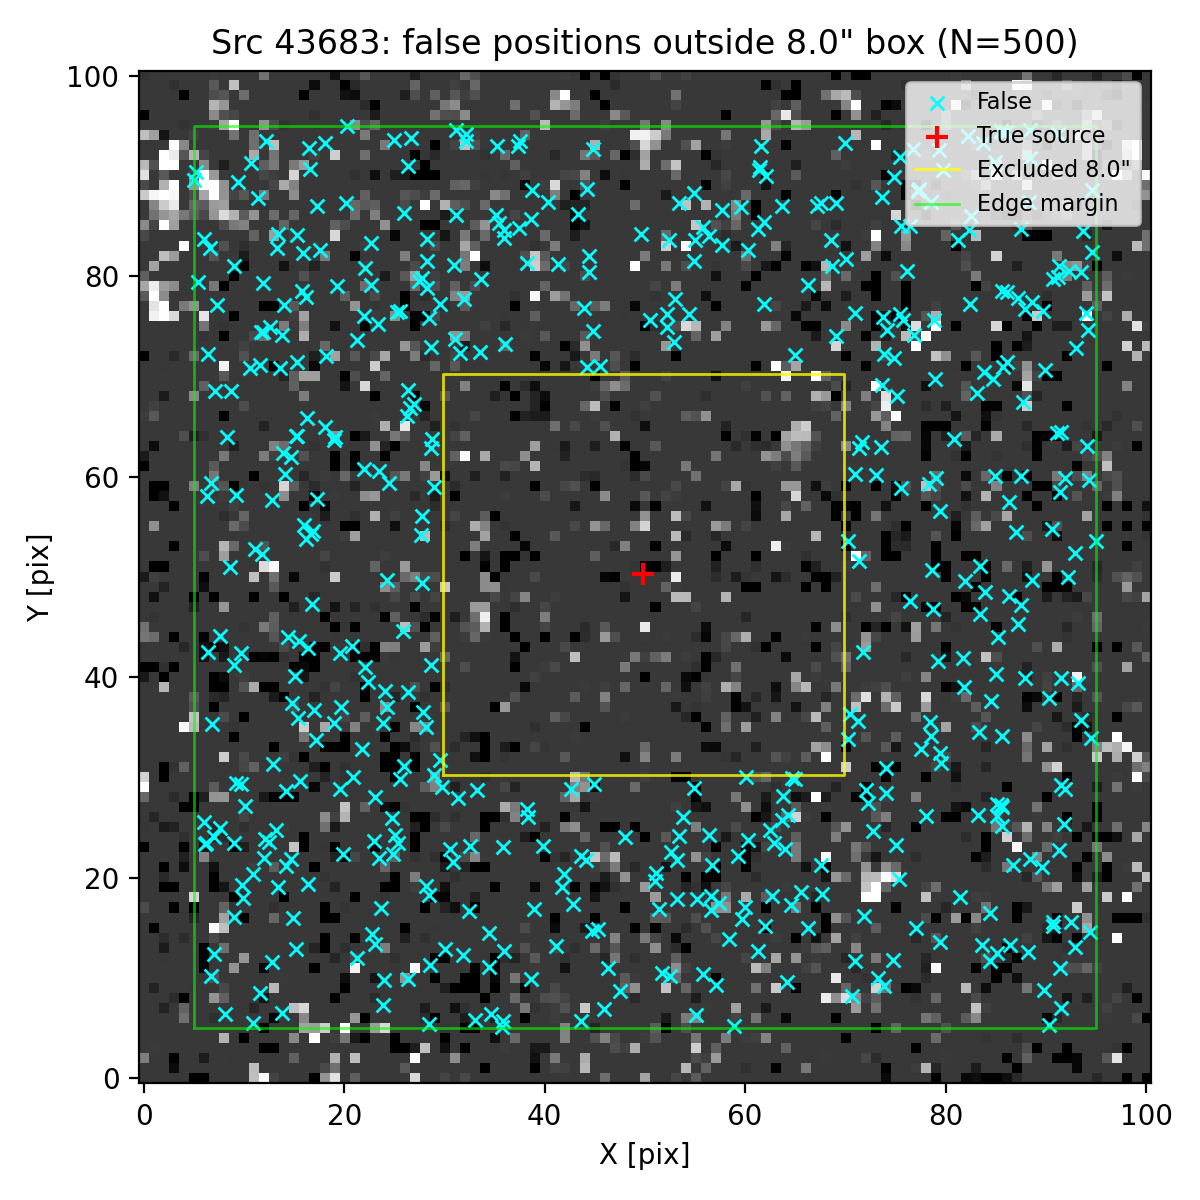

The data file committed next to this chart (first rows):
ra, dec, z_av
150.1, 2.347, 3.525
150.1, 2.346, 3.525
150.1, 2.346, 3.525
150.1, 2.35, 3.525
150.1, 2.351, 3.525
150.1, 2.35, 3.525
150.1, 2.347, 3.525
150.1, 2.351, 3.525
150.1, 2.346, 3.525
150.1, 2.347, 3.525
150.1, 2.346, 3.525
150.1, 2.347, 3.525
150.1, 2.346, 3.525
150.1, 2.348, 3.525
150.1, 2.347, 3.525
150.1, 2.351, 3.525
150.1, 2.35, 3.525
150.1, 2.349, 3.525
150.1, 2.346, 3.525
150.1, 2.348, 3.525
150.1, 2.35, 3.525
150.1, 2.349, 3.525
150.1, 2.351, 3.525
150.1, 2.351, 3.525
150.1, 2.35, 3.525
150.1, 2.347, 3.525
150.1, 2.35, 3.525
150.1, 2.351, 3.525
150.1, 2.349, 3.525
150.1, 2.347, 3.525
150.1, 2.348, 3.525
150.1, 2.351, 3.525
150.1, 2.348, 3.525
150.1, 2.35, 3.525
150.1, 2.348, 3.525
150.1, 2.351, 3.525
150.1, 2.346, 3.525
150.1, 2.351, 3.525
150.1, 2.35, 3.525
150.1, 2.346, 3.525
150.1, 2.346, 3.525
150.1, 2.346, 3.525
150.1, 2.347, 3.525
150.1, 2.351, 3.525
150.1, 2.351, 3.525
150.1, 2.346, 3.525
150.1, 2.348, 3.525
150.1, 2.348, 3.525
150.1, 2.347, 3.525
150.1, 2.349, 3.525
150.1, 2.349, 3.525
150.1, 2.349, 3.525
150.1, 2.347, 3.525
150.1, 2.351, 3.525
150.1, 2.347, 3.525
150.1, 2.347, 3.525
150.1, 2.346, 3.525
150.1, 2.346, 3.525
150.1, 2.35, 3.525
150.1, 2.349, 3.525
... 440 more rows
